Dataset: split_cnn_dataset (GitHub, Luki26-png/mango-leaf-classifier). Classes: apel mango, dodol mango, harum manis mango.

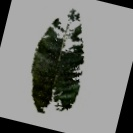
Label: dodol mango

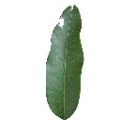
Label: harum manis mango

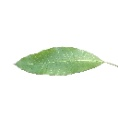
Label: harum manis mango

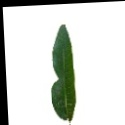
Label: apel mango

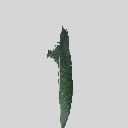
Label: apel mango

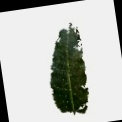
Label: dodol mango
